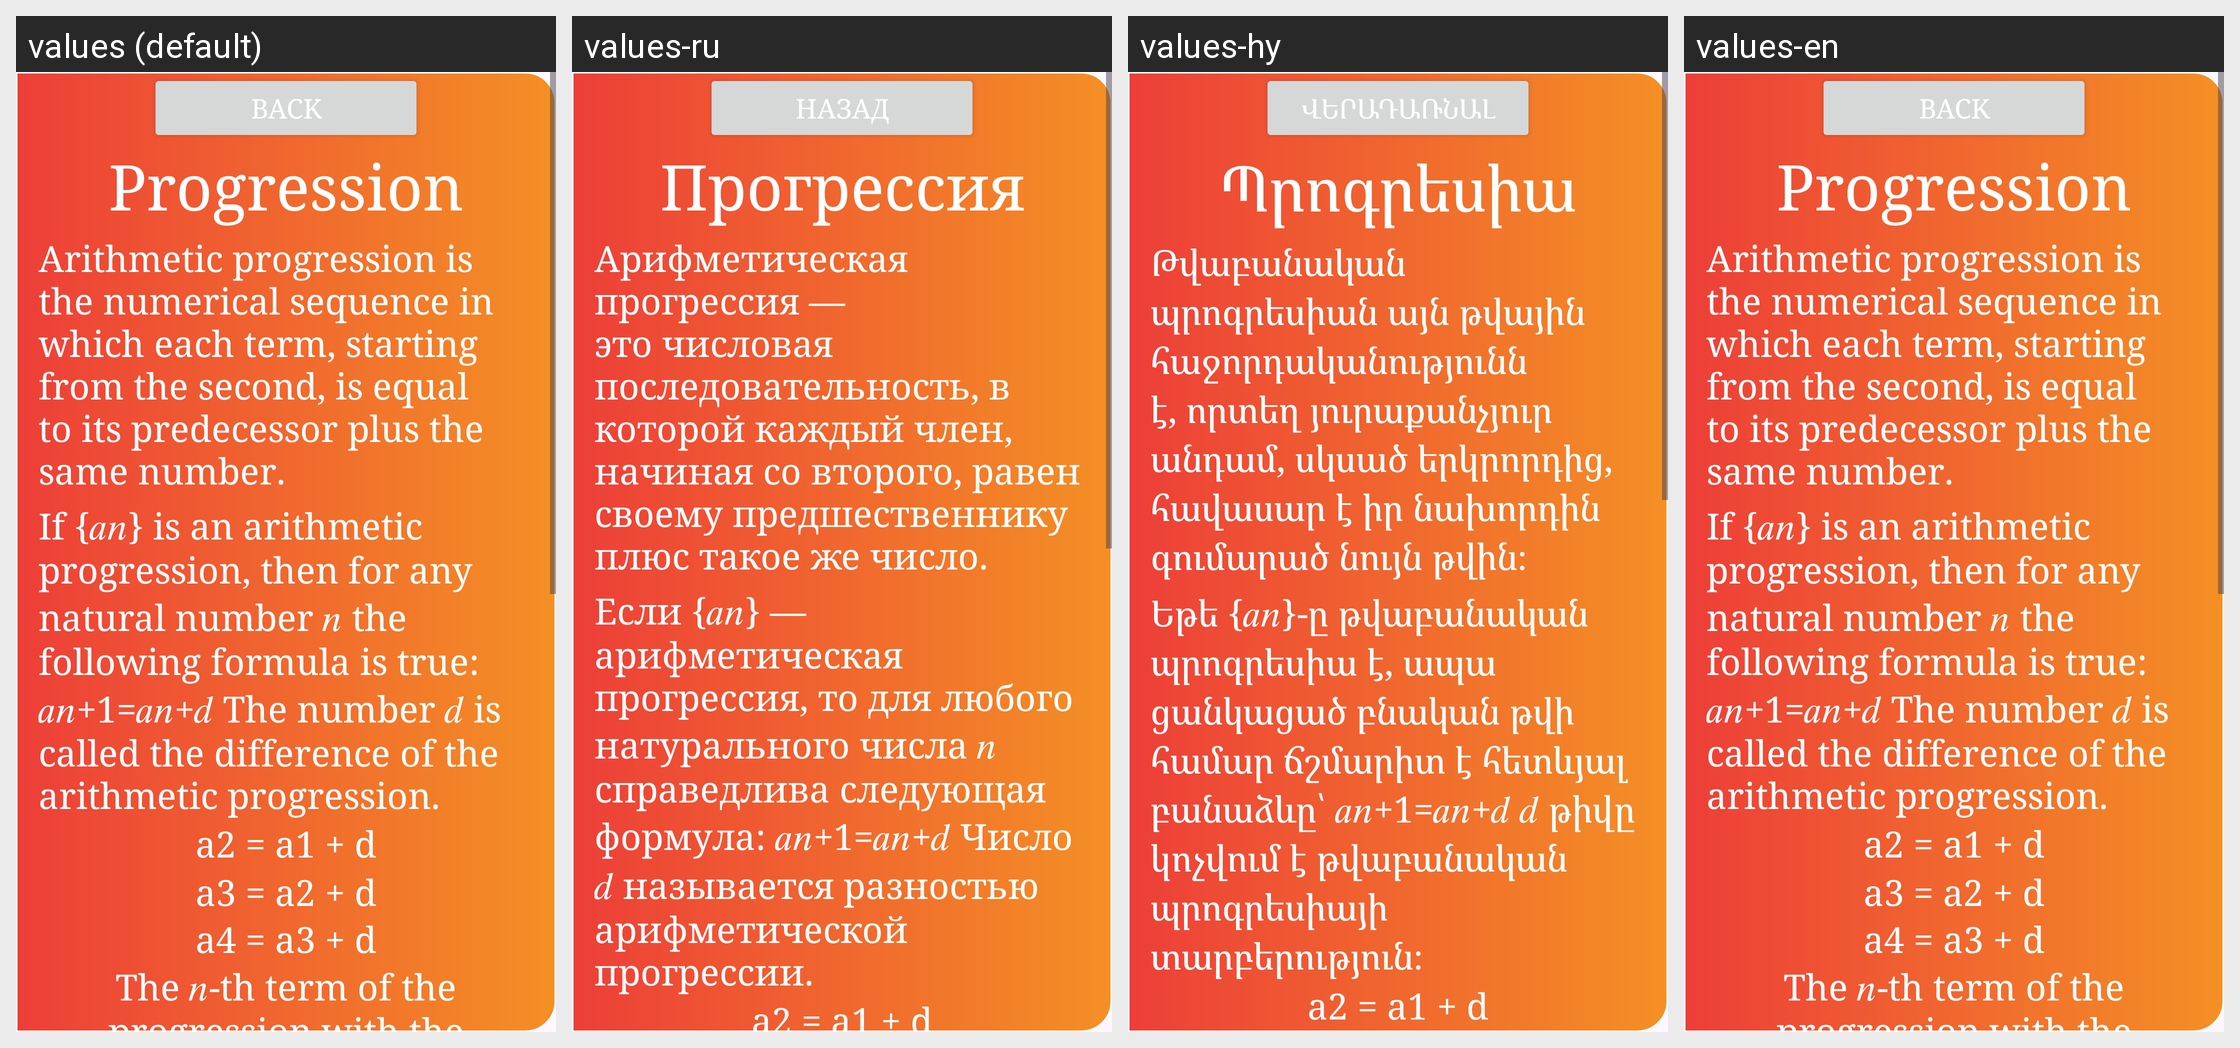

Strings drawn on this Android screen and how each of the app's shown locales translates them:
Android screen res/layout/activity_progression.xml rendered under 4 locales, left to right: values (default), values-ru, values-hy, values-en. Device: Nexus 5 (rendered at 1080×1920; each locale shown at half size, 540×960, under a caption strip naming it); theme Theme.Mathub.
Strings drawn on this screen, with the default value and each locale's value (text and hints the layout hard-codes, and strings that could not be matched under every locale, appear in the picture but are not listed):

back3
  values: Back
  values-ru: Назад
  values-hy: Վերադառնալ
  values-en: Back

prog_text1
  values: Progression
  values-ru: Прогрессия
  values-hy: Պրոգրեսիա
  values-en: Progression

str19
  values: Arithmetic progression is the numerical sequence in which each term, starting from the second, is equal to its predecessor plus the same number.
  values-ru: Арифметическая прогрессия — это числовая последовательность, в которой каждый член, начиная со второго, равен своему предшественнику плюс такое же число.
  values-hy: Թվաբանական պրոգրեսիան այն թվային հաջորդականությունն է, որտեղ յուրաքանչյուր անդամ, սկսած երկրորդից, հավասար է իր նախորդին գումարած նույն թվին։
  values-en: Arithmetic progression is the numerical sequence in which each term, starting from the second, is equal to its predecessor plus the same number.

str20
  values: If {𝑎𝑛} is an arithmetic progression, then for any natural number 𝑛 the following formula is true: 𝑎𝑛+1=𝑎𝑛+𝑑 The number 𝑑 is called the difference of the arithmetic progression.
  values-ru: Если {𝑎𝑛} — арифметическая прогрессия, то для любого натурального числа 𝑛 справедлива следующая формула: 𝑎𝑛+1=𝑎𝑛+𝑑 Число 𝑑 называется разностью арифметической прогрессии.
  values-hy: Եթե {𝑎𝑛}-ը թվաբանական պրոգրեսիա է, ապա ցանկացած բնական թվի համար ճշմարիտ է հետևյալ բանաձևը՝ 𝑎𝑛+1=𝑎𝑛+𝑑 𝑑 թիվը կոչվում է թվաբանական պրոգրեսիայի տարբերություն։
  values-en: If {𝑎𝑛} is an arithmetic progression, then for any natural number 𝑛 the following formula is true: 𝑎𝑛+1=𝑎𝑛+𝑑 The number 𝑑 is called the difference of the arithmetic progression.
